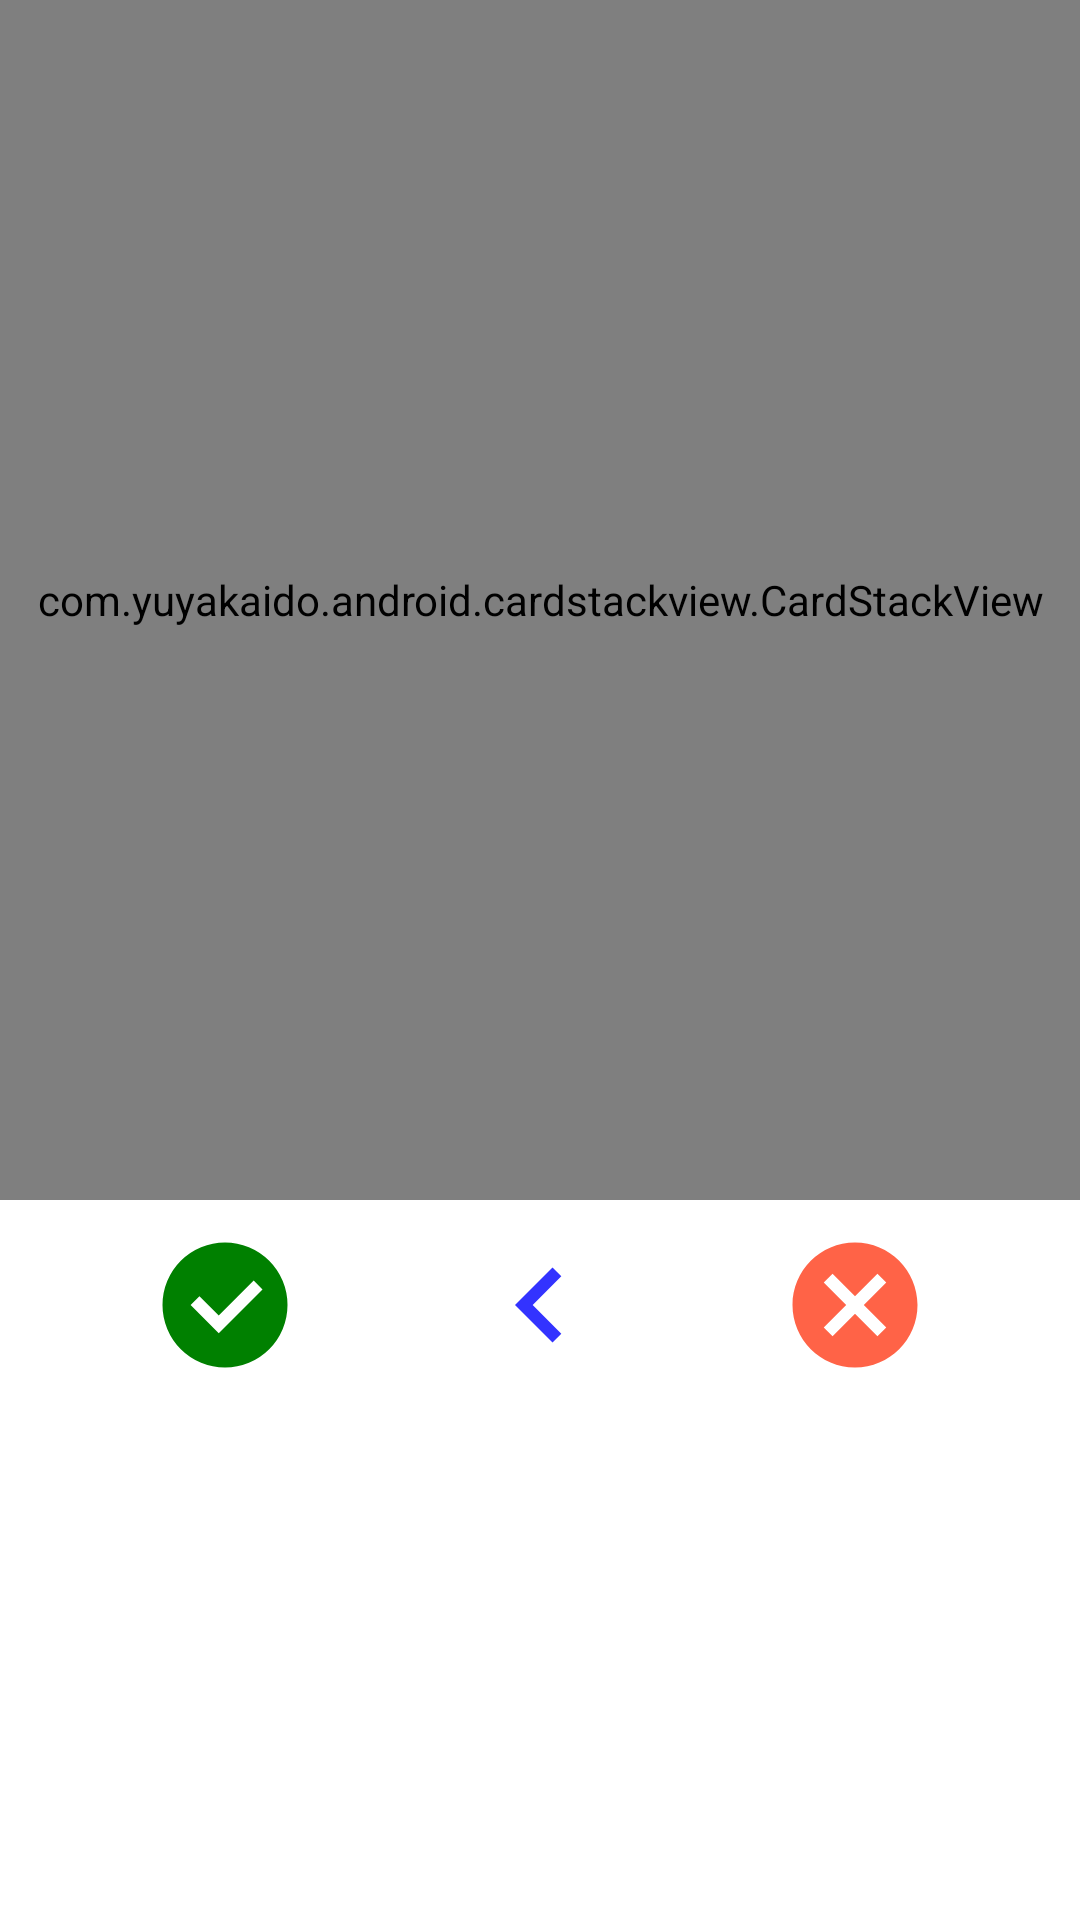

Android layout source for this screen:
<!-- AndroidManifest.xml: application theme AppTheme -->
<!-- res/layout/fragment_clipboard.xml -->
<?xml version="1.0" encoding="utf-8"?>
<RelativeLayout xmlns:android="http://schemas.android.com/apk/res/android"
    android:layout_width="match_parent"
    android:layout_height="match_parent"
    android:background="@color/colorWhite">

    <com.yuyakaido.android.cardstackview.CardStackView
        android:id="@+id/cardStack"
        android:layout_width="match_parent"
        android:layout_height="400dp" />

    <RelativeLayout
        android:layout_below="@id/cardStack"
        android:layout_width="match_parent"
        android:layout_height="wrap_content"
        android:layout_marginTop="10dp"
        android:layout_marginStart="50dp"
        android:layout_marginEnd="50dp">

        <ImageView
            android:layout_width="50dp"
            android:layout_height="50dp"
            android:background="@drawable/bg_circle"
            android:src="@drawable/ic_tick"
            android:layout_alignParentStart="true"
            />


        <ImageView
            android:layout_width="50dp"
            android:layout_height="50dp"
            android:background="@drawable/bg_circle"
            android:layout_centerHorizontal="true"
            android:src="@drawable/ic_back"
            />

        <ImageView
            android:layout_width="50dp"
            android:layout_height="50dp"
            android:background="@drawable/bg_circle"
            android:layout_alignParentEnd="true"
            android:src="@drawable/ic_deny"/>

    </RelativeLayout>


</RelativeLayout>
<!-- resources referenced by this layout -->
<resources>
  <color name="colorWhite">#ffffff</color>
  <!-- drawable ic_back (drawable) -->
  <?xml version="1.0" encoding="utf-8"?>
  <vector xmlns:android="http://schemas.android.com/apk/res/android"
      android:width="24dp"
      android:height="24dp"
      android:viewportWidth="24"
      android:viewportHeight="24">
      <path
          android:fillColor="@color/colorBlue"
          android:pathData="M15.41,16.58L10.83,12L15.41,7.41L14,6L8,12L14,18L15.41,16.58Z" />
  </vector>
  <!-- drawable ic_deny (drawable) -->
  <?xml version="1.0" encoding="utf-8"?>
  <vector xmlns:android="http://schemas.android.com/apk/res/android"
      android:height="24dp"
      android:width="24dp"
      android:viewportWidth="24"
      android:viewportHeight="24">
      <path android:fillColor="@color/colorRed" android:pathData="M12,2C17.53,2 22,6.47 22,12C22,17.53 17.53,22 12,22C6.47,22 2,17.53 2,12C2,6.47 6.47,2 12,2M15.59,7L12,10.59L8.41,7L7,8.41L10.59,12L7,15.59L8.41,17L12,13.41L15.59,17L17,15.59L13.41,12L17,8.41L15.59,7Z" />
  </vector>
  <!-- drawable ic_tick (drawable) -->
  <?xml version="1.0" encoding="utf-8"?>
  <vector xmlns:android="http://schemas.android.com/apk/res/android"
      android:height="24dp"
      android:width="24dp"
      android:viewportWidth="24"
      android:viewportHeight="24">
      <path android:fillColor="@color/colorGreen" android:pathData="M12,2A10,10 0 0,1 22,12A10,10 0 0,1 12,22A10,10 0 0,1 2,12A10,10 0 0,1 12,2M11,16.5L18,9.5L16.59,8.09L11,13.67L7.91,10.59L6.5,12L11,16.5Z" />
  </vector>
  <style name="AppTheme" parent="Theme.AppCompat.Light.NoActionBar">
          
          <item name="colorPrimary">@color/colorRedOrage</item>
          <item name="colorPrimaryDark">@color/colorRed</item>
          <item name="colorAccent">@color/colorAccent</item>
      </style>
  <color name="colorBlue">#3333ff</color>
  <color name="colorRed">#ff6347</color>
  <color name="colorGreen">#008000</color>
  <color name="colorRedOrage">#ff8162</color>
  <color name="colorAccent">#FF4081</color>
</resources>
